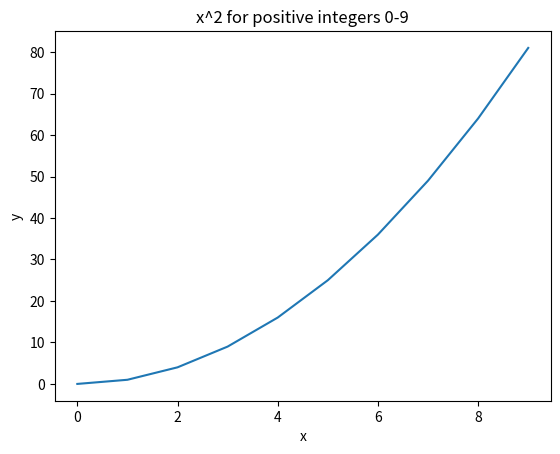

Python code for this plot:
import matplotlib.pyplot as plt

numbers = list(range(10))

squares = [number**2 for number in numbers]

print (numbers)
print (squares)

plt.plot(numbers, squares)
plt.title("x^2 for positive integers 0-9")
plt.xlabel("x")
plt.ylabel("y")
plt.show()